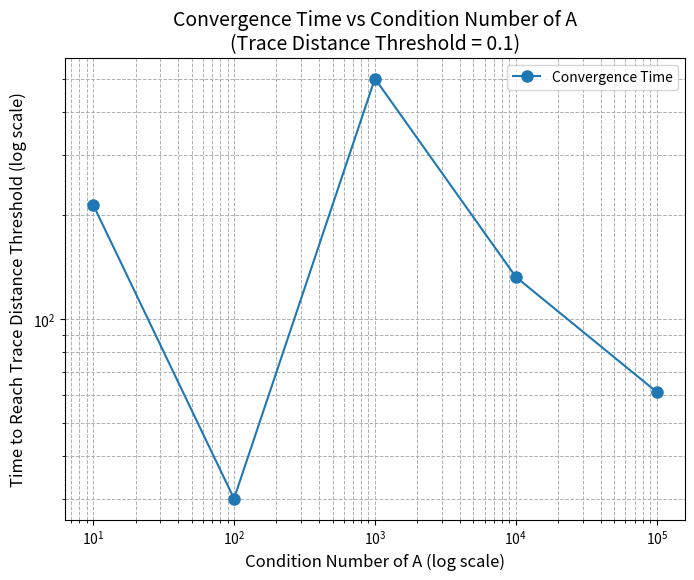

Write the Python code that produced this figure.
import numpy as np
import scipy.linalg as la
import matplotlib.pyplot as plt

# Configuration
dimension = 3  # Size of the square matrix
np.random.seed(0)  # Seed for reproducibility

def create_matrix_with_condition_number(dimension, cond_num):
    # Generate random complex matrices
    random_matrix_A = np.random.rand(dimension, dimension) + 1j * np.random.rand(dimension, dimension)
    random_matrix_B = np.random.rand(dimension, dimension) + 1j * np.random.rand(dimension, dimension)
    
    # QR decomposition to obtain unitary matrices
    unitary_Q1, _ = np.linalg.qr(random_matrix_A)
    unitary_Q2, _ = np.linalg.qr(random_matrix_B)
    
    # Create singular values
    max_singular_value = 1.0
    min_singular_value = max_singular_value / cond_num
    singular_values_arr = np.linspace(max_singular_value, min_singular_value, dimension)
    singular_values_matrix = np.diag(singular_values_arr)
    
    # Form matrix A with desired condition number
    matrix_A = unitary_Q1 @ singular_values_matrix @ unitary_Q2.conj().T
    return matrix_A

def main():
    # List of various condition numbers to check
    condition_numbers_list = [1e1, 1e2, 1e3, 1e4, 1e5]

    # Trace distance threshold setting
    trace_distance_limit = 0.1

    # Arrays for storing results
    time_needed_array = []
    condition_number_array = []

    for cond_num in condition_numbers_list:
        print(f"Analysing condition number: {cond_num}")
        # Create A with the specified condition number
        matrix_A = create_matrix_with_condition_number(dimension, cond_num)
        
        # Generate and normalize vector b
        vector_b = np.random.rand(dimension) + 1j * np.random.rand(dimension)
        normalized_b = vector_b / np.linalg.norm(vector_b)
        
        # Solve for x in Ax = b
        solution_x = np.linalg.solve(matrix_A, normalized_b)
        
        # Calculate target density matrix rho_target = x x† / ||x||²
        magnitude_squared_x = np.vdot(solution_x, solution_x)
        density_matrix_target = np.outer(solution_x, np.conj(solution_x)) / magnitude_squared_x
        
        # Initialize rho(0) = b b†
        density_matrix_rho = np.outer(normalized_b, np.conj(normalized_b))
        
        # Define Q_b = I - b b†
        transformation_Q_b = np.eye(dimension) - np.outer(normalized_b, np.conj(normalized_b))
        
        # Define V = Q_b A
        matrix_V = transformation_Q_b @ matrix_A
        
        # Time configurations
        time_step = 0.01  # Time increment
        maximum_time = 1000  # Max time
        maximum_iterations = int(maximum_time / time_step)
        
        # Arrays for trace distances and time tracking
        track_trace_distances = []
        record_times = []
        
        time_necessary = None  # Initialize necessary time variable
        for iteration in range(maximum_iterations):
            current_time = iteration * time_step
            # Compute drho/dt using Lindblad equation formulation
            VrhoVdag = matrix_V @ density_matrix_rho @ matrix_V.conj().T
            VdagV = matrix_V.conj().T @ matrix_V
            differential_rho = VrhoVdag - 0.5 * (VdagV @ density_matrix_rho + density_matrix_rho @ VdagV)
            
            # Update rho with computed differential
            density_matrix_rho += time_step * differential_rho
            
            # Ensure rho remains Hermitian
            density_matrix_rho = (density_matrix_rho + density_matrix_rho.conj().T) / 2
            
            # Calculate and track trace distances
            delta_rho = density_matrix_rho - density_matrix_target
            eigen_vals = la.eigvalsh(delta_rho)
            trace_distance = 0.5 * np.sum(np.abs(eigen_vals))
            
            # Log trace distance and time
            track_trace_distances.append(trace_distance)
            record_times.append(current_time)
            
            # Evaluate if trace distance is below the threshold
            if trace_distance <= trace_distance_limit:
                time_necessary = current_time
                print(f"Condition number {cond_num}: Trace distance under threshold at time {time_necessary}")
                break  # Exit the time evaluation loop

        if time_necessary is None:
            print(f"Condition number {cond_num}: Threshold not met within t_max = {maximum_time}")
            time_necessary = maximum_time  # Use max time for plotting if threshold isn't met

        # Store necessary values
        time_needed_array.append(time_necessary)
        condition_number_array.append(cond_num)

    # Generate plot for time needed versus condition number
    plt.figure(figsize=(8, 6))
    plt.plot(condition_number_array, time_needed_array, 'o-', label='Convergence Time', markersize=8)

    plt.xscale('log')
    plt.yscale('log')
    plt.xlabel('Condition Number of A (log scale)', fontsize=12)
    plt.ylabel('Time to Reach Trace Distance Threshold (log scale)', fontsize=12)
    plt.title(f'Convergence Time vs Condition Number of A\n(Trace Distance Threshold = {trace_distance_limit})', fontsize=14)
    plt.grid(True, which='both', linestyle='--', linewidth=0.7)
    plt.legend()
    plt.show()

if __name__ == "__main__":
    main()
